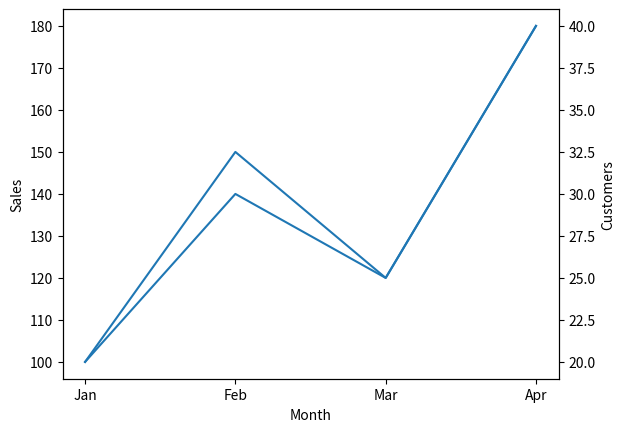

This figure's Python source:
import matplotlib.pyplot as plt

months = ["Jan", "Feb", "Mar", "Apr"]
sales = [100, 150, 120, 180]
customers = [20, 30, 25, 40]

fig, ax1 = plt.subplots()

ax1.plot(months, sales)
ax1.set_xlabel("Month")
ax1.set_ylabel("Sales")

ax2 = ax1.twinx()

ax2.plot(months, customers)
ax2.set_ylabel("Customers")

plt.show()
